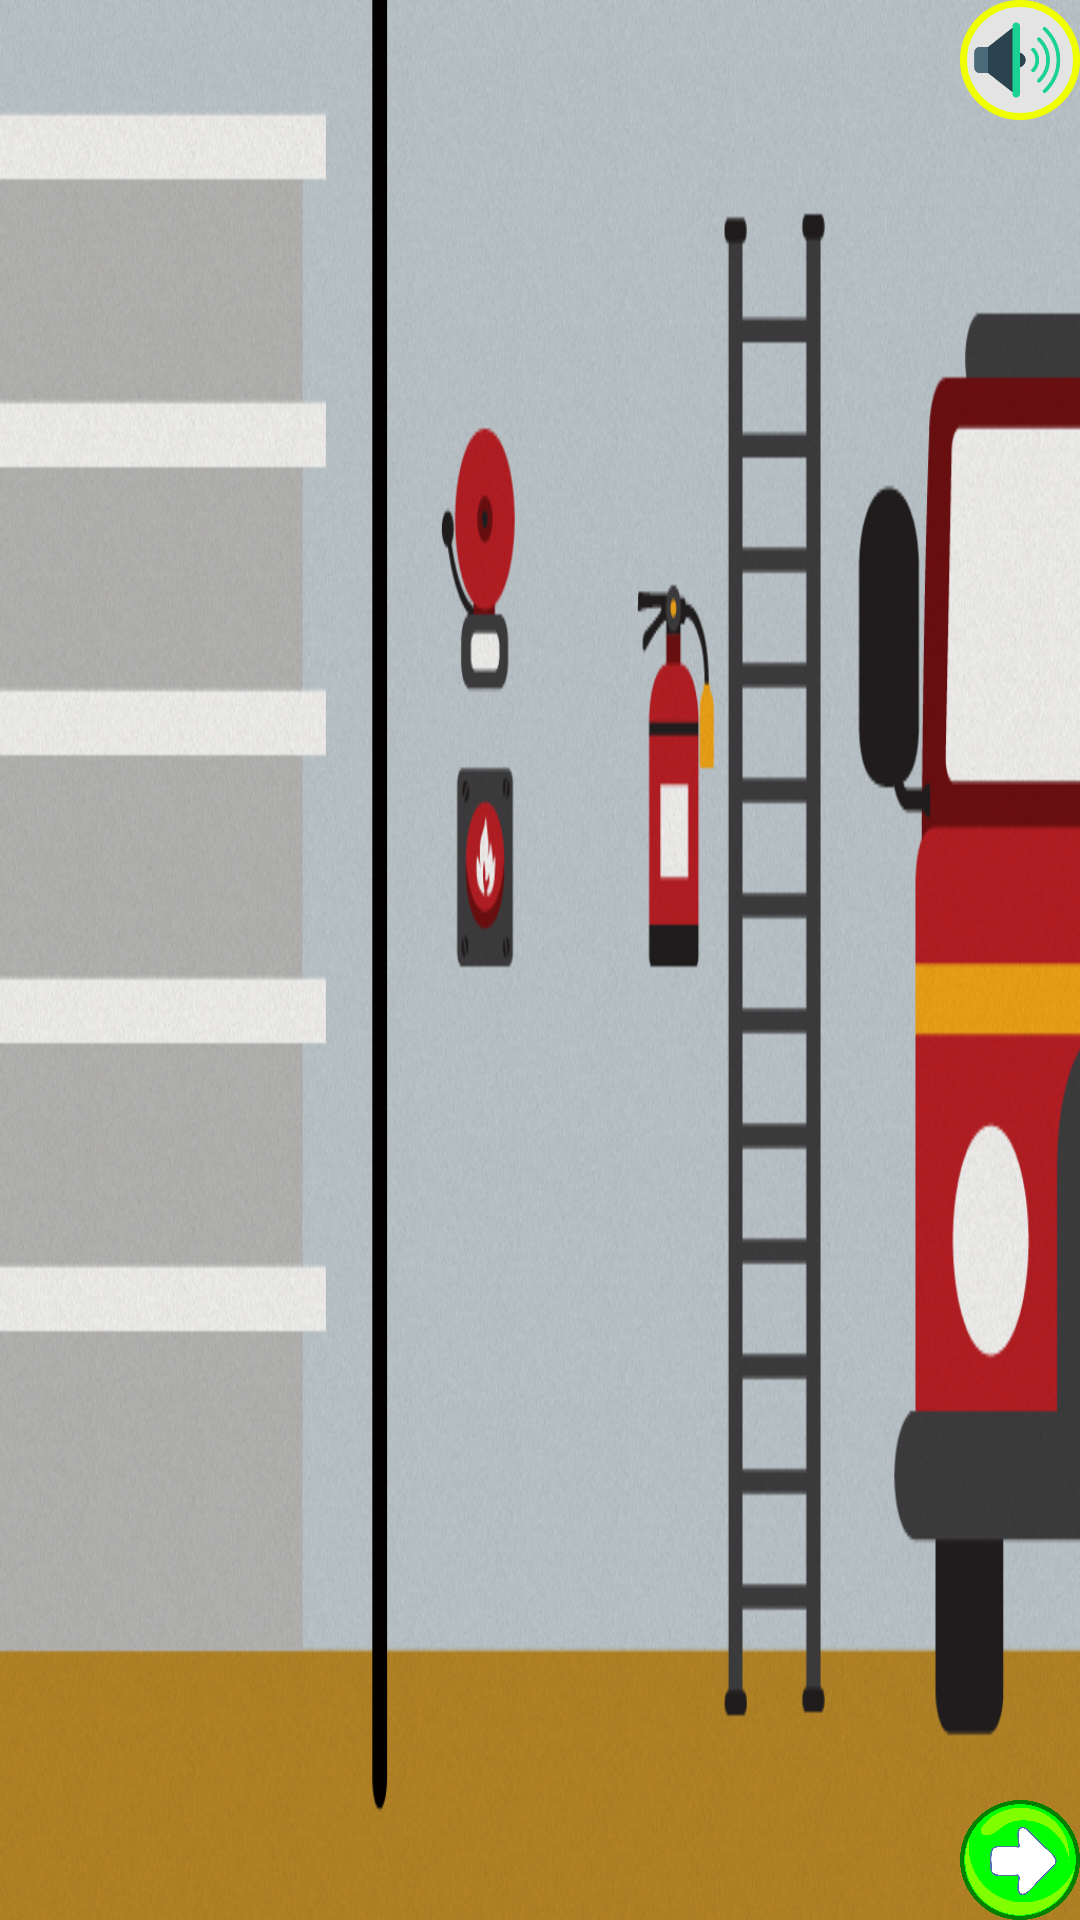

Layout XML and referenced resources for this Android screen:
<!-- AndroidManifest.xml: application theme AppTheme -->
<!-- res/layout/vista_actividad_002.xml -->
<?xml version="1.0" encoding="utf-8"?>
<RelativeLayout
    xmlns:android="http://schemas.android.com/apk/res/android"
    android:layout_width="match_parent"
    android:layout_height="match_parent"
    android:background="@drawable/fondo_actividad_002">

    <android.support.v7.widget.RecyclerView
        android:layout_width="250dp"
        android:layout_height="250dp"
        android:id="@+id/listaElementosBomberos">
    </android.support.v7.widget.RecyclerView>

    <Button
        android:layout_width="40dp"
        android:layout_height="40dp"
        android:background="@drawable/boton_instrucciones"
        android:id="@+id/botonInstruccion"
        android:layout_alignParentTop="true"
        android:layout_alignParentRight="true"
        android:layout_alignParentEnd="true" />

    <Button
        android:layout_width="40dp"
        android:layout_height="40dp"
        android:background="@drawable/boton_accion"
        android:id="@+id/botonMostrarResultado"
        android:layout_alignParentBottom="true"
        android:layout_alignParentRight="true"
        android:layout_alignParentEnd="true" />

</RelativeLayout>
<!-- resources referenced by this layout -->
<resources>
  <!-- drawable boton_accion: png bitmap (drawable-mdpi, 41522 bytes) -->
  <!-- drawable boton_instrucciones: png bitmap (drawable-mdpi, 30624 bytes) -->
  <!-- drawable fondo_actividad_002: png bitmap (drawable-mdpi, 459828 bytes) -->
  <style name="AppTheme" parent="Theme.AppCompat.Light.NoActionBar">
          <item name="colorPrimary">@color/primary_material_dark</item>
          <item name="colorPrimaryDark">@color/primary_dark_material_dark</item>
      </style>
</resources>
